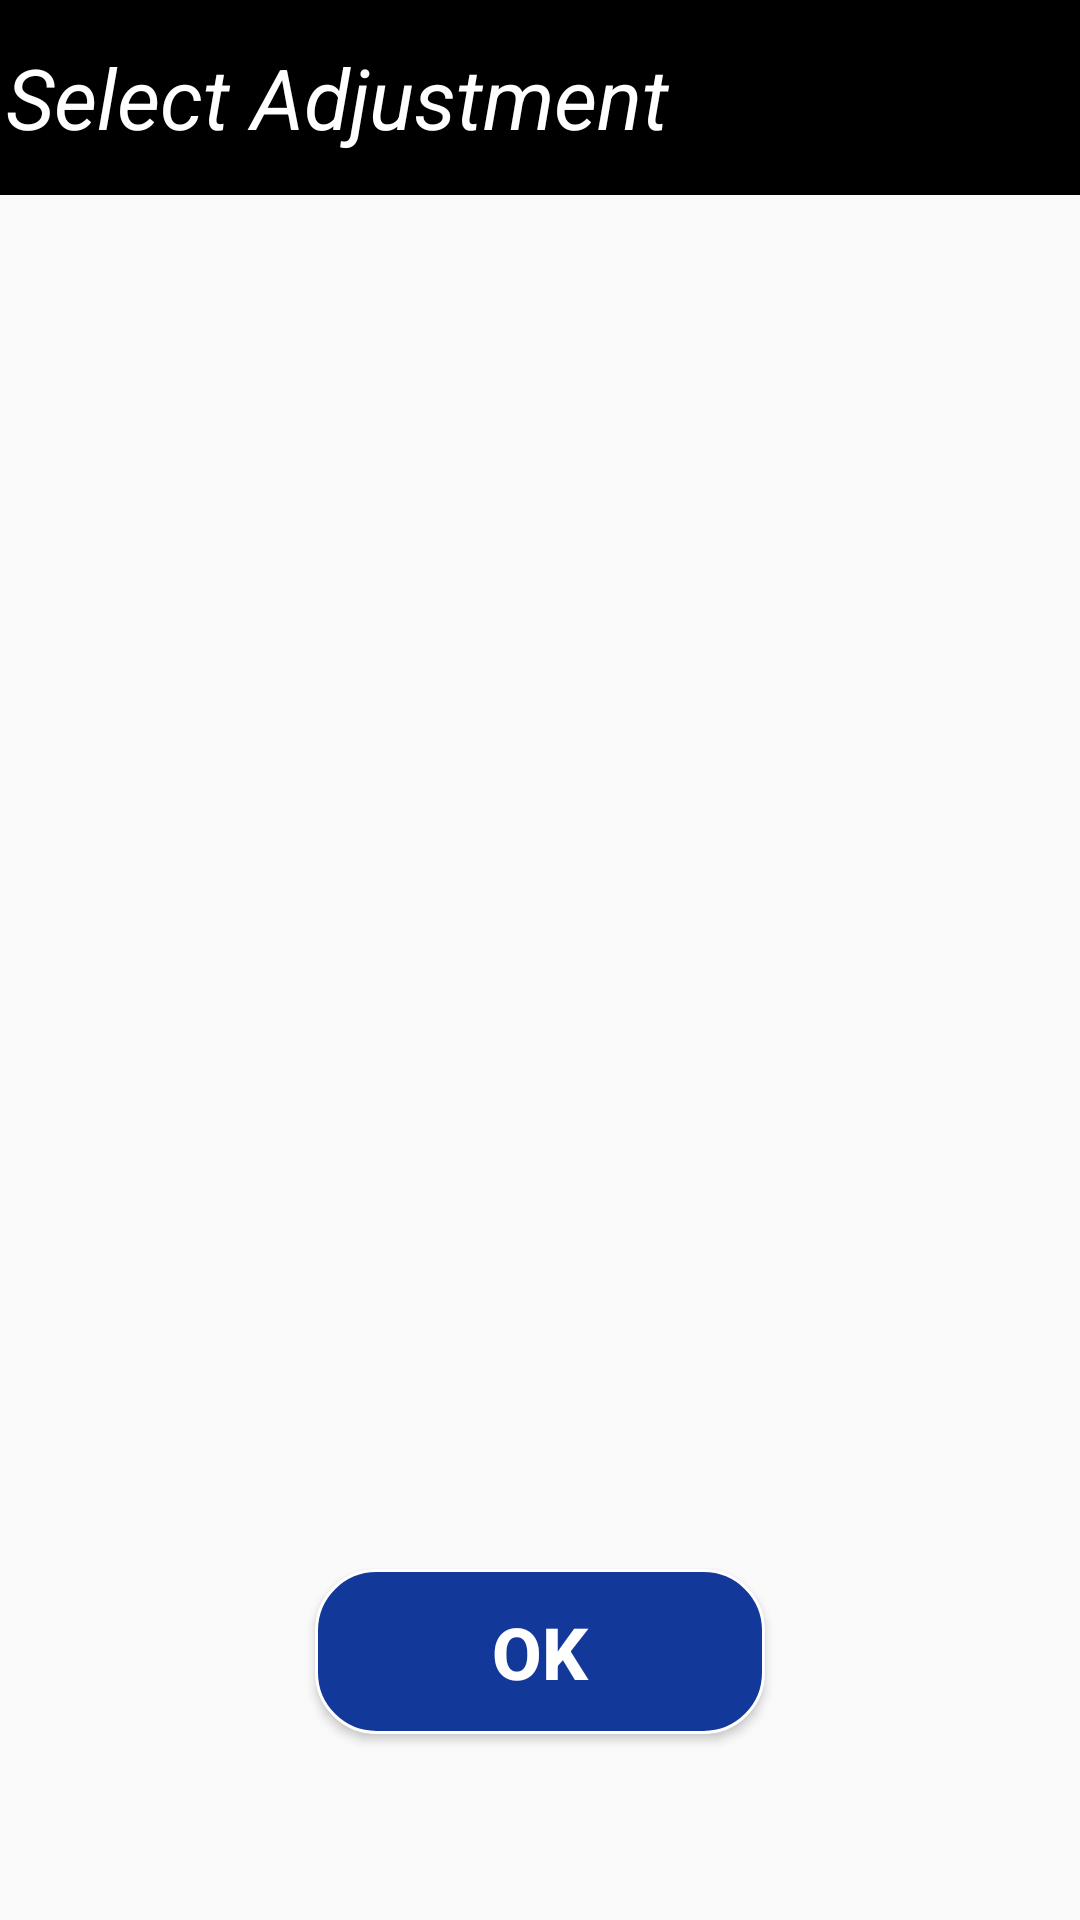

This screen was rendered from an Android layout file. Write that file and the resources it references.
<!-- AndroidManifest.xml: application theme AppTheme -->
<!-- res/layout/activity_adjustment_maker.xml -->
<?xml version="1.0" encoding="utf-8"?>

<android.support.constraint.ConstraintLayout xmlns:android="http://schemas.android.com/apk/res/android"
    xmlns:app="http://schemas.android.com/apk/res-auto"
    xmlns:tools="http://schemas.android.com/tools"
    android:layout_width="match_parent"
    android:layout_height="match_parent"
    tools:context="com.example.sachdeva.eleavegovernor.AdjustmentMaker">

    <TextView
        android:id="@+id/selectAdjustment"
        android:background="#000000"
        android:layout_width="385dp"
        android:layout_height="65dp"
        android:text="  Select Adjustment"
        android:textStyle="italic"
        android:textSize="28dp"
        android:gravity="center_vertical"
        android:textColor="@color/colorWhite"
        app:layout_constraintTop_toTopOf="parent"
        app:layout_constraintLeft_toLeftOf="parent"
        app:layout_constraintRight_toRightOf="parent" />

    <Button
        android:id="@+id/doneSelect"
        android:layout_width="150dp"
        android:layout_height="55dp"
        android:layout_marginBottom="62dp"
        android:background="@drawable/button1"
        android:onClick="doneSelectOk"
        android:text="OK"
        android:textColor="@color/colorWhite"
        android:textSize="24sp"
        android:textStyle="bold"
        app:layout_constraintBottom_toBottomOf="parent"
        app:layout_constraintLeft_toLeftOf="parent"
        app:layout_constraintRight_toRightOf="parent" />

    <TextView
        android:id="@+id/textStatus"
        android:layout_width="wrap_content"
        android:layout_height="wrap_content"
        android:textSize="20dp"
        android:gravity="center"
        android:layout_marginRight="8dp"
        app:layout_constraintRight_toRightOf="parent"
        android:layout_marginLeft="8dp"
        app:layout_constraintLeft_toLeftOf="parent"
        app:layout_constraintTop_toTopOf="@+id/selectAdjustment"
        android:layout_marginTop="8dp"
        app:layout_constraintBottom_toBottomOf="parent"
        android:layout_marginBottom="8dp"
        android:layout_marginStart="8dp"
        android:layout_marginEnd="8dp" />
<ScrollView
    android:layout_width="300dp"
    android:layout_height="350dp"
    app:layout_constraintLeft_toLeftOf="parent"
    app:layout_constraintTop_toBottomOf="@+id/selectAdjustment"
    android:layout_marginTop="15dp"
    android:layout_marginLeft="40dp"
    tools:layout_editor_absoluteY="0dp"
    tools:layout_editor_absoluteX="8dp">
        <RadioGroup
            android:id="@+id/lectureList"
            android:layout_width="wrap_content"
            android:layout_height="wrap_content"
            android:layout_marginTop="15dp"
            android:layout_marginLeft="15dp"
            app:layout_constraintHorizontal_bias="0.0"
            app:layout_constraintLeft_toLeftOf="parent"
            app:layout_constraintRight_toRightOf="parent"
            app:layout_constraintTop_toBottomOf="parent">
        </RadioGroup>
    </ScrollView>

</android.support.constraint.ConstraintLayout>
<!-- resources referenced by this layout -->
<resources>
  <color name="colorWhite">#FFFFFF</color>
  <!-- drawable button1 (drawable) -->
  <?xml version="1.0" encoding="utf-8"?>
  
  <selector xmlns:android="http://schemas.android.com/apk/res/android">
      <item android:state_pressed="true">
          <shape android:shape="rectangle">
              <corners android:radius="20dip" />
              <stroke android:width="1dip" android:color="#ffffff" />
              <gradient android:startColor="#123899" android:endColor="#123899" />
          </shape>
      </item>
      <item android:state_focused="true">
          <shape android:shape="rectangle">
              <corners android:radius="20dip" />
              <stroke android:width="1dip" android:color="#ffffff" />
              <solid android:color="#123899" />
          </shape>
      </item>
      <item>
          <shape android:shape="rectangle">
              <corners android:radius="20dip" />
              <stroke android:width="1dip" android:color="#ffffff" />
              <gradient android:startColor="#123899" android:endColor="#123899" />
          </shape>
      </item>
  </selector>
  <style name="AppTheme" parent="Theme.AppCompat.Light.NoActionBar">
          
          <item name="colorPrimary">@color/primary_material_dark</item>
          <item name="colorPrimaryDark">@color/primary_dark_material_dark</item>
          <item name="colorAccent">@color/colorPrimaryDark</item>
      </style>
  <color name="colorPrimaryDark">#303f9f</color>
</resources>
